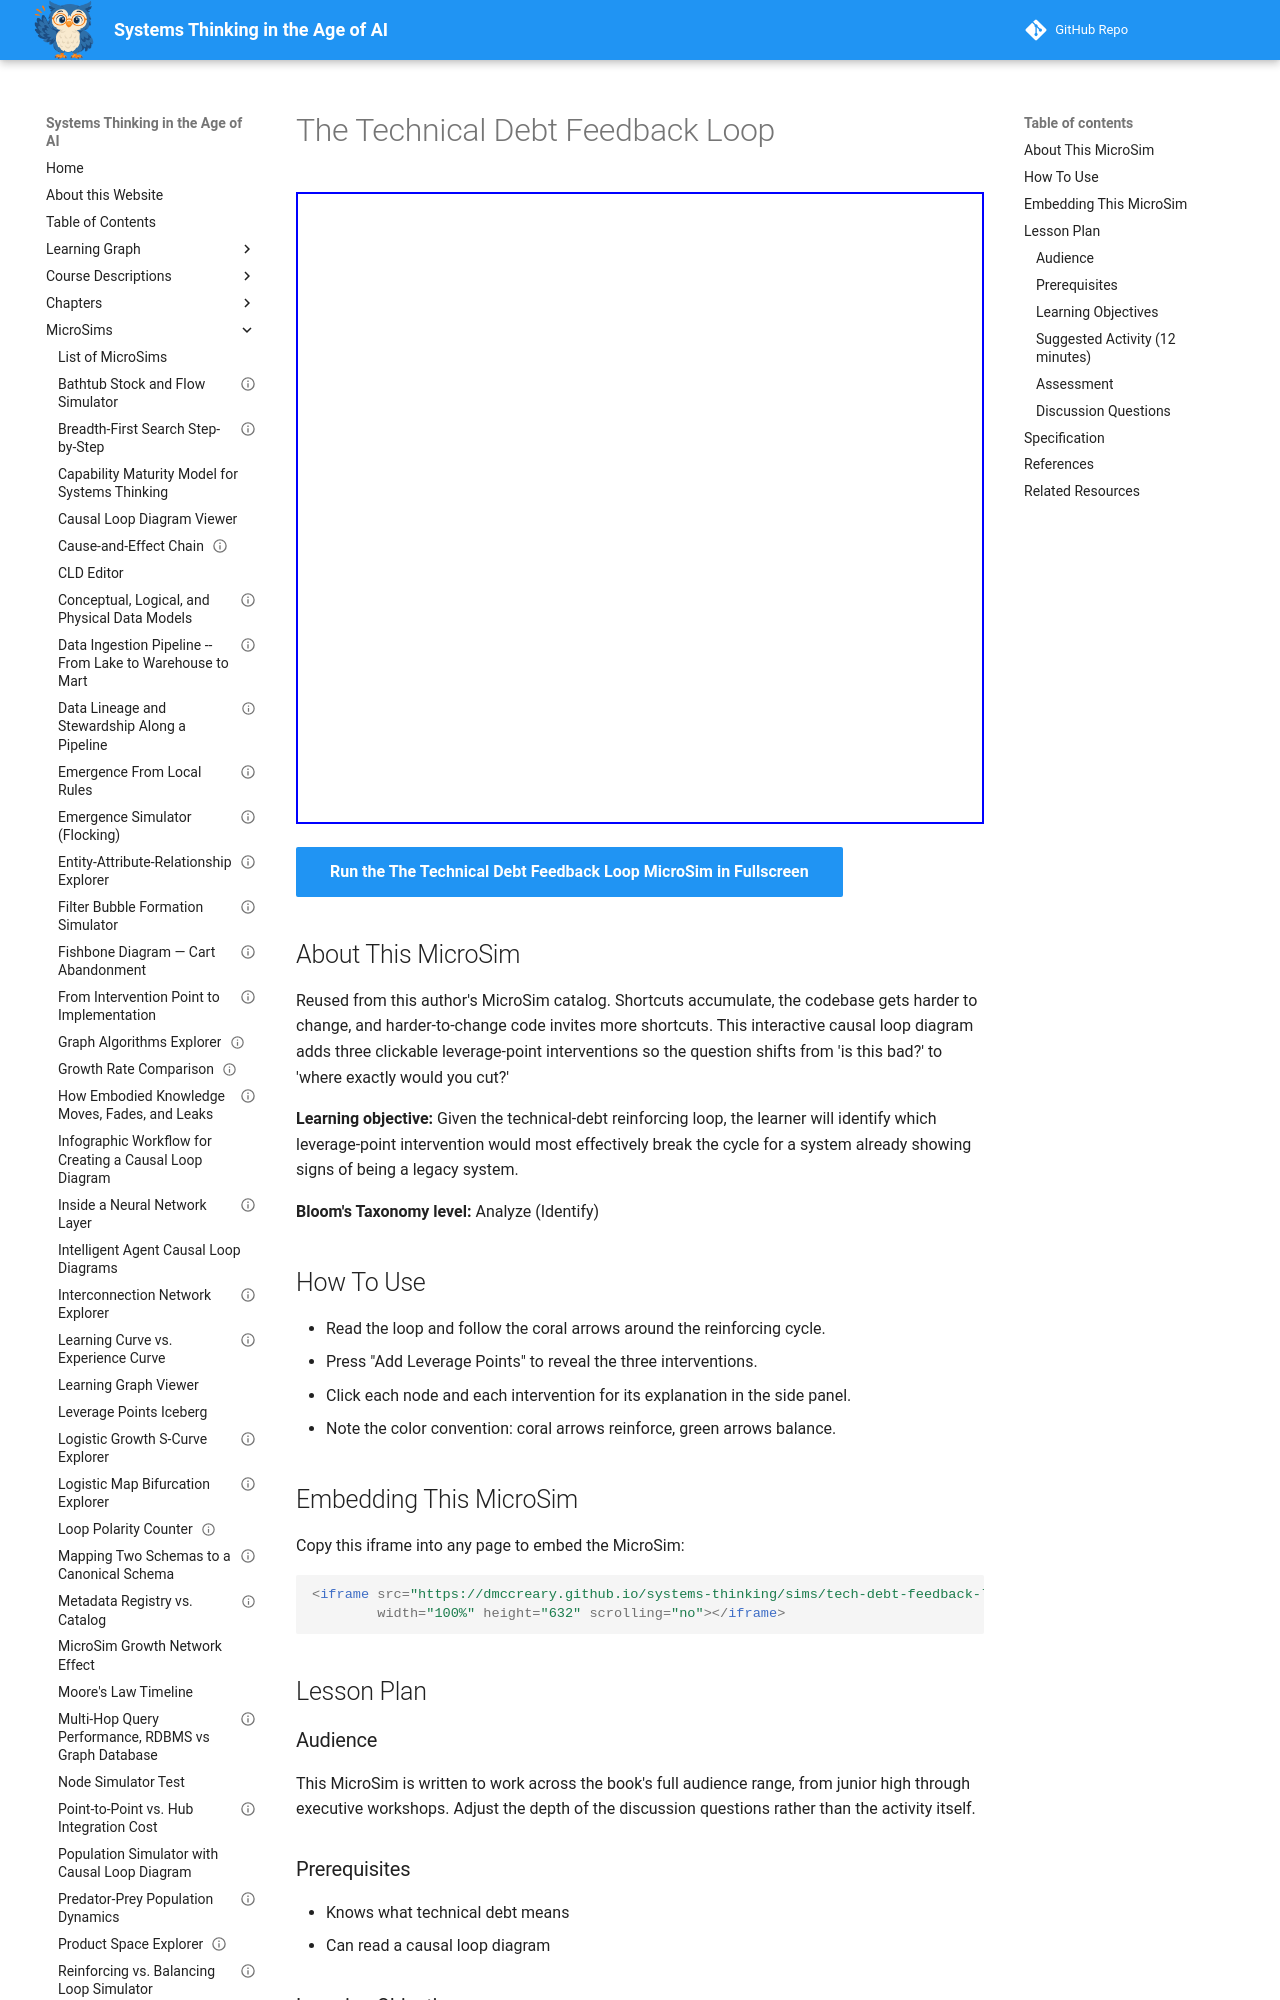

repository: dmccreary/systems-thinking · page: sims/tech-debt-feedback-loop/index.html · generator: mkdocs

---
title: "The Technical Debt Feedback Loop"
description: "Explore the technical debt doom loop and three leverage-point interventions that break it."
image: /sims/tech-debt-feedback-loop/tech-debt-feedback-loop.png
og:image: /sims/tech-debt-feedback-loop/tech-debt-feedback-loop.png
twitter:image: /sims/tech-debt-feedback-loop/tech-debt-feedback-loop.png
social:
  cards: false
status: implemented
library: vis-network
bloom_level: Analyze
bloom_verb: Identify
chapter: 20
---

# The Technical Debt Feedback Loop

<iframe src="main.html" width="100%" height="632" scrolling="no"></iframe>

[Run the The Technical Debt Feedback Loop MicroSim in Fullscreen](main.html){ .md-button .md-button--primary }

## About This MicroSim

Reused from this author's MicroSim catalog. Shortcuts accumulate, the codebase gets harder to change, and harder-to-change code invites more shortcuts. This interactive causal loop diagram adds three clickable leverage-point interventions so the question shifts from 'is this bad?' to 'where exactly would you cut?'

**Learning objective:** Given the technical-debt reinforcing loop, the learner will identify which leverage-point intervention would most effectively break the cycle for a system already showing signs of being a legacy system.

**Bloom's Taxonomy level:** Analyze (Identify)

## How To Use

- Read the loop and follow the coral arrows around the reinforcing cycle.
- Press "Add Leverage Points" to reveal the three interventions.
- Click each node and each intervention for its explanation in the side panel.
- Note the color convention: coral arrows reinforce, green arrows balance.

## Embedding This MicroSim

Copy this iframe into any page to embed the MicroSim:

```html
<iframe src="https://dmccreary.github.io/systems-thinking/sims/tech-debt-feedback-loop/main.html"
        width="100%" height="632" scrolling="no"></iframe>
```

## Lesson Plan

### Audience

This MicroSim is written to work across the book's full audience range, from junior high through executive workshops. Adjust the depth of the discussion questions rather than the activity itself.

### Prerequisites

- Knows what technical debt means
- Can read a causal loop diagram

### Learning Objectives

After working with this MicroSim, learners will be able to:

- Trace the technical debt reinforcing loop
- Compare three candidate interventions by where they cut the loop
- Justify an intervention choice for a system already showing legacy symptoms
